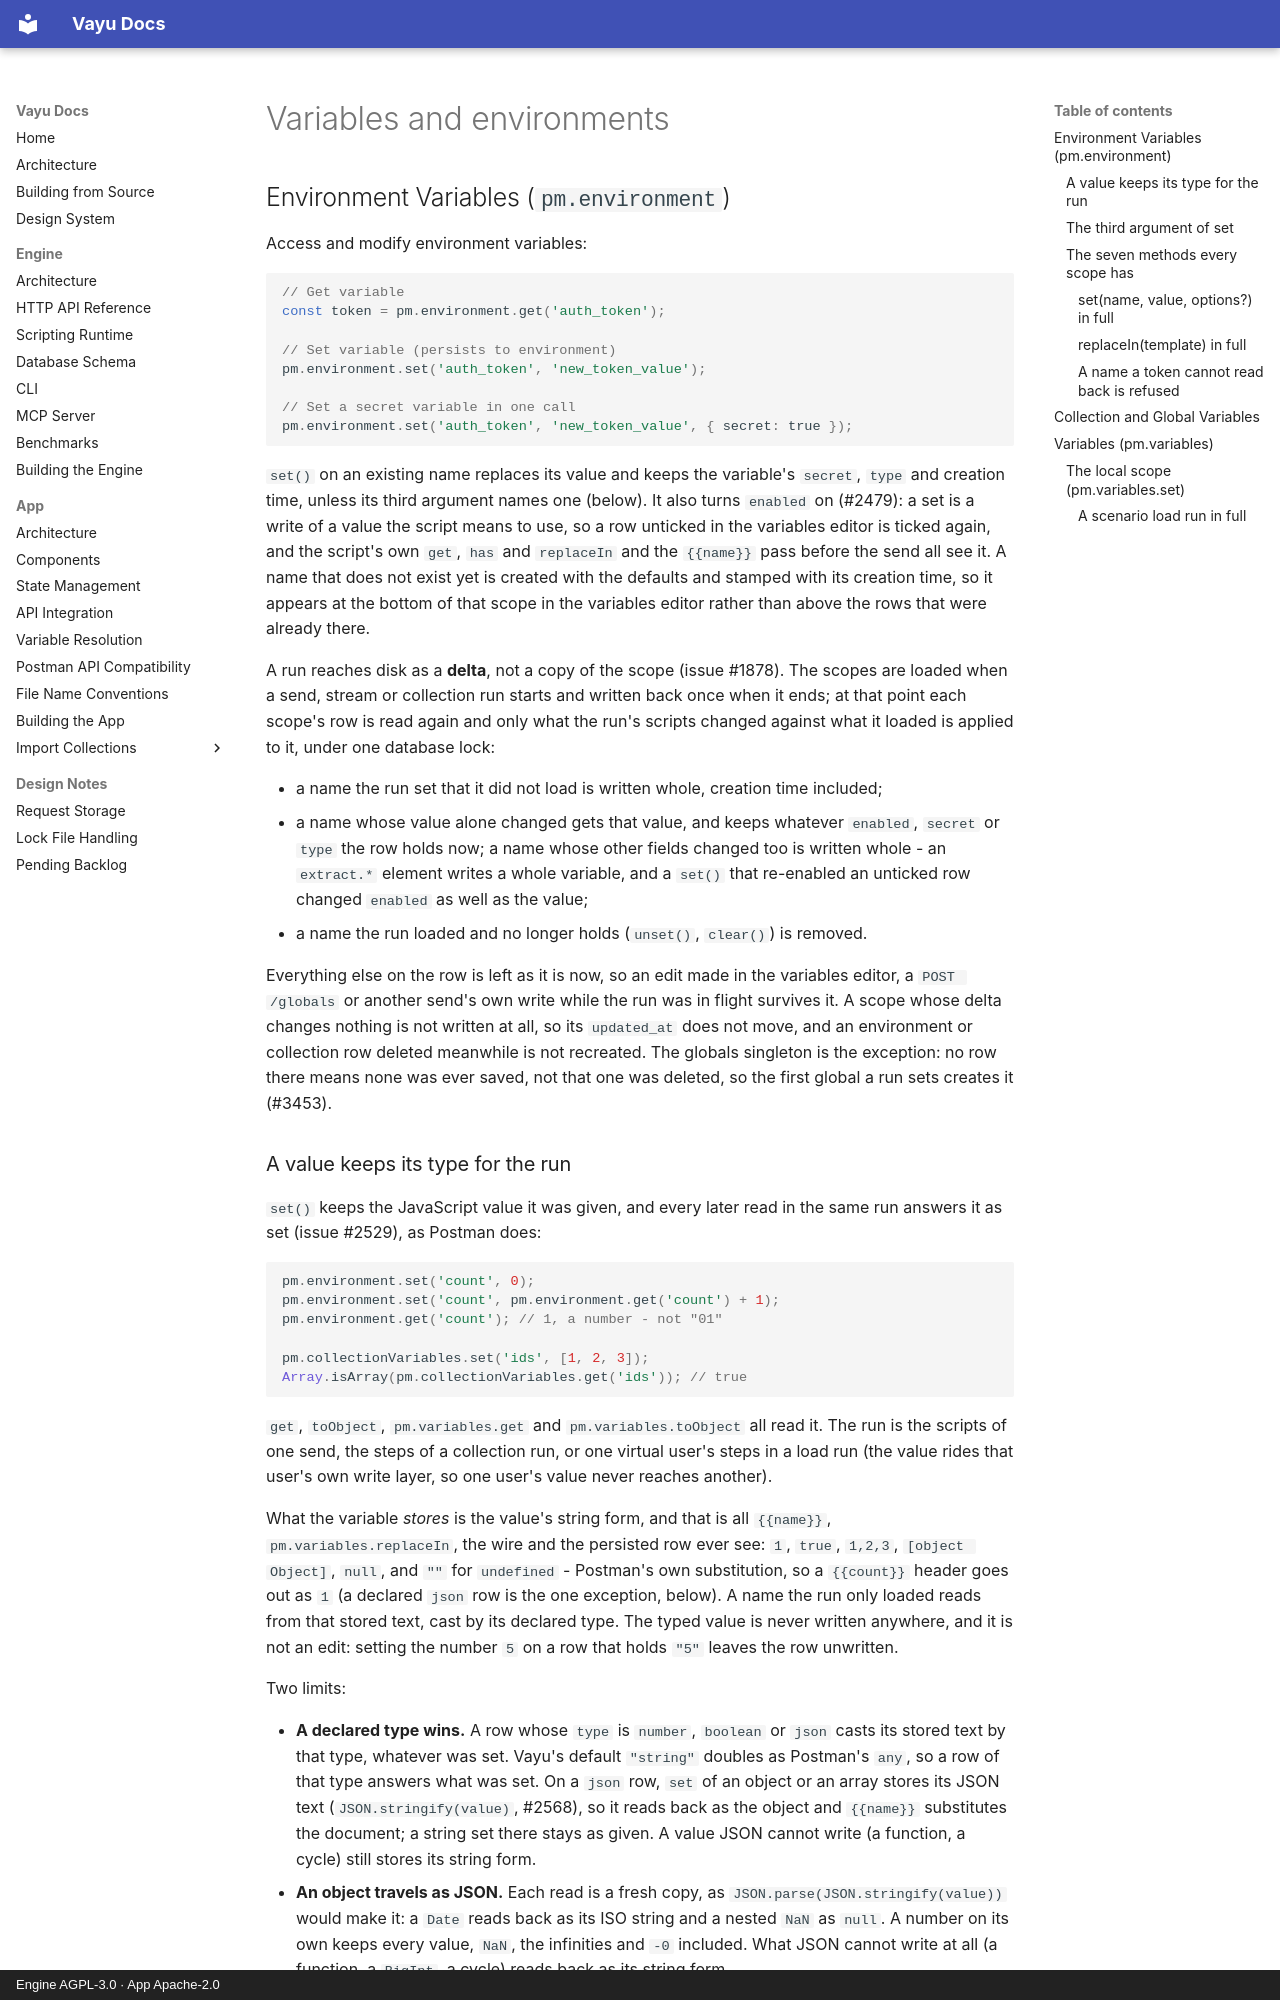

repository: athrvk/vayu · page: engine/scripting/variables/index.html · generator: mkdocs · copyright: Engine AGPL-3.0 · App Apache-2.0

---
description: >-
  The variable scopes a script reaches: `pm.environment`, collection and global variables, and `pm.variables`.
---

# Variables and environments

## Environment Variables (`pm.environment`)

Access and modify environment variables:

```javascript
// Get variable
const token = pm.environment.get('auth_token');

// Set variable (persists to environment)
pm.environment.set('auth_token', 'new_token_value');

// Set a secret variable in one call
pm.environment.set('auth_token', 'new_token_value', { secret: true });
```

`set()` on an existing name replaces its value and keeps the variable's `secret`, `type` and creation time, unless its third argument names one (below).
It also turns `enabled` on (#2479): a set is a write of a value the script means to use, so a row unticked in the variables editor is ticked again, and the script's own `get`, `has` and `replaceIn` and the `{{name}}` pass before the send all see it.
A name that does not exist yet is created with the defaults and stamped with its creation time, so it appears at the bottom of that scope in the variables editor rather than above the rows that were already there.

A run reaches disk as a **delta**, not a copy of the scope (issue #1878).
The scopes are loaded when a send, stream or collection run starts and written back once when it ends; at that point each scope's row is read again and only what the run's scripts changed against what it loaded is applied to it, under one database lock:

- a name the run set that it did not load is written whole, creation time included;
- a name whose value alone changed gets that value, and keeps whatever `enabled`, `secret` or `type` the row holds now; a name whose other fields changed too is written whole - an `extract.*` element writes a whole variable, and a `set()` that re-enabled an unticked row changed `enabled` as well as the value;
- a name the run loaded and no longer holds (`unset()`, `clear()`) is removed.

Everything else on the row is left as it is now, so an edit made in the variables editor, a `POST /globals` or another send's own write while the run was in flight survives it.
A scope whose delta changes nothing is not written at all, so its `updated_at` does not move, and an environment or collection row deleted meanwhile is not recreated.
The globals singleton is the exception: no row there means none was ever saved, not that one was deleted, so the first global a run sets creates it (#3453).

### A value keeps its type for the run

`set()` keeps the JavaScript value it was given, and every later read in the same run answers it as set (issue #2529), as Postman does:

```javascript
pm.environment.set('count', 0);
pm.environment.set('count', pm.environment.get('count') + 1);
pm.environment.get('count'); // 1, a number - not "01"

pm.collectionVariables.set('ids', [1, 2, 3]);
Array.isArray(pm.collectionVariables.get('ids')); // true
```

`get`, `toObject`, `pm.variables.get` and `pm.variables.toObject` all read it.
The run is the scripts of one send, the steps of a collection run, or one virtual user's steps in a load run (the value rides that user's own write layer, so one user's value never reaches another).

What the variable *stores* is the value's string form, and that is all `{{name}}`, `pm.variables.replaceIn`, the wire and the persisted row ever see: `1`, `true`, `1,2,3`, `[object Object]`, `null`, and `""` for `undefined` - Postman's own substitution, so a `{{count}}` header goes out as `1` (a declared `json` row is the one exception, below).
A name the run only loaded reads from that stored text, cast by its declared type.
The typed value is never written anywhere, and it is not an edit: setting the number `5` on a row that holds `"5"` leaves the row unwritten.

Two limits:

- **A declared type wins.**
  A row whose `type` is `number`, `boolean` or `json` casts its stored text by that type, whatever was set.
  Vayu's default `"string"` doubles as Postman's `any`, so a row of that type answers what was set.
  On a `json` row, `set` of an object or an array stores its JSON text (`JSON.stringify(value)`, #2568), so it reads back as the object and `{{name}}` substitutes the document; a string set there stays as given.
  A value JSON cannot write (a function, a cycle) still stores its string form.
- **An object travels as JSON.**
  Each read is a fresh copy, as `JSON.parse(JSON.stringify(value))` would make it: a `Date` reads back as its ISO string and a nested `NaN` as `null`.
  A number on its own keeps every value, `NaN`, the infinities and `-0` included.
  What JSON cannot write at all (a function, a `BigInt`, a cycle) reads back as its string form.
- **A later write replaces it.**
  An `extract.*` element writes a whole new variable, so its text replaces a value a script set earlier.
